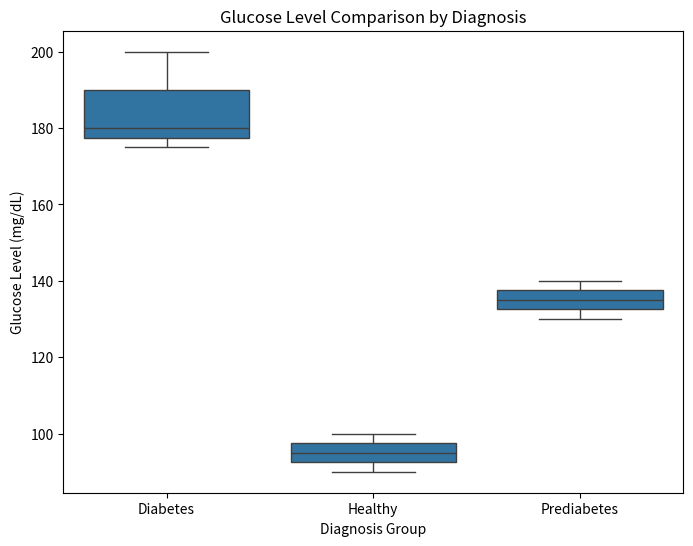

The matplotlib source for this figure:
import pandas as pd
import seaborn as sns
import matplotlib.pyplot as plt

data = {
    "diagnosis": ["Diabetes", "Diabetes", "Healthy", "Healthy", "Prediabetes", "Diabetes", "Prediabetes", "Healthy"],
    "glucose_level": [180, 175, 95, 90, 130, 200, 140, 100]
}
df = pd.DataFrame(data)

# Create boxplot comparing glucose levels for each diagnosis group
plt.figure(figsize=(8, 6))
sns.boxplot(x="diagnosis", y="glucose_level", data=df)
plt.title("Glucose Level Comparison by Diagnosis")
plt.xlabel("Diagnosis Group")
plt.ylabel("Glucose Level (mg/dL)")
plt.show()
